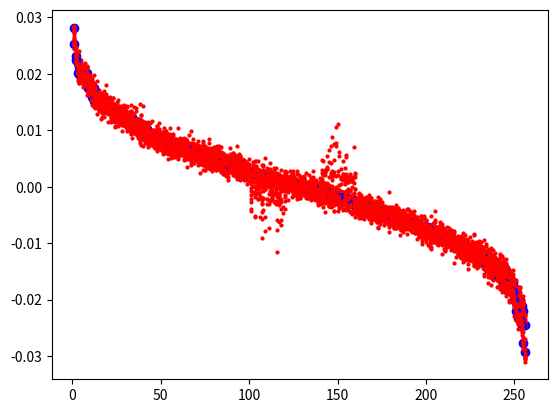

Generate this figure with matplotlib:
#!/usr/bin/env python3

import numpy
import scipy.stats
import matplotlib.pyplot as plt

ntaxa = 256    # number of taxa in 'relative abundance' data
nsamp = 2560   # number of samples

rng = numpy.random.default_rng()

def make_data(outfname, perturb_up):
  # generate raw log-normal distributed data
  abundance_means = rng.lognormal(10, .01, ntaxa)
  abundance_stdvs = abundance_means / 1000
  rawdata = rng.normal(abundance_means, abundance_stdvs, (nsamp,ntaxa))

  # sort data by column means, in decreasing order
  col_means = numpy.mean(rawdata, axis=0, keepdims=True)
  sort_idxs = numpy.argsort(col_means.min(axis=0))[::-1]
  sort_data = rawdata[:,sort_idxs]

  # perturb some taxa
  npert = 10
  ptaxa = numpy.arange(100,120)
  pvalu = 0.996
  if perturb_up:
    ptaxa = numpy.arange(140,160)
    pvalu = 1.004

  for idx in range(nsamp):
    pidxs = numpy.random.choice(ptaxa,npert)
    for idx2 in pidxs:
      sort_data[idx,idx2] *= pvalu

  # normalize data using CLR (centered log ratio)
  geo_means = scipy.stats.gmean(sort_data, axis=1)
  norm_data = numpy.log(numpy.divide(sort_data, geo_means[:,numpy.newaxis]))

  # plot a random example datasets against the sorted column means
  sorted_col_means = numpy.sort(col_means[-1])[::-1]
  geo_col_means    = scipy.stats.gmean(sorted_col_means)
  norm_col_means   = numpy.log(numpy.divide(sorted_col_means, geo_col_means))

  x = numpy.linspace(1,ntaxa,num=ntaxa)
  plt.plot(x, norm_col_means, 'bo')

  for i in range(10):
    rnd_idx = numpy.random.choice(nsamp)
    plt.plot(x, norm_data[rnd_idx,:], 'ro', markersize=2)

  plt.show()

  # write data to file
  numpy.savetxt(outfname, norm_data, fmt='%.4e', delimiter=',')
  return

if __name__ == '__main__':
  make_data('data0.csv', False)
  make_data('data1.csv', True)
